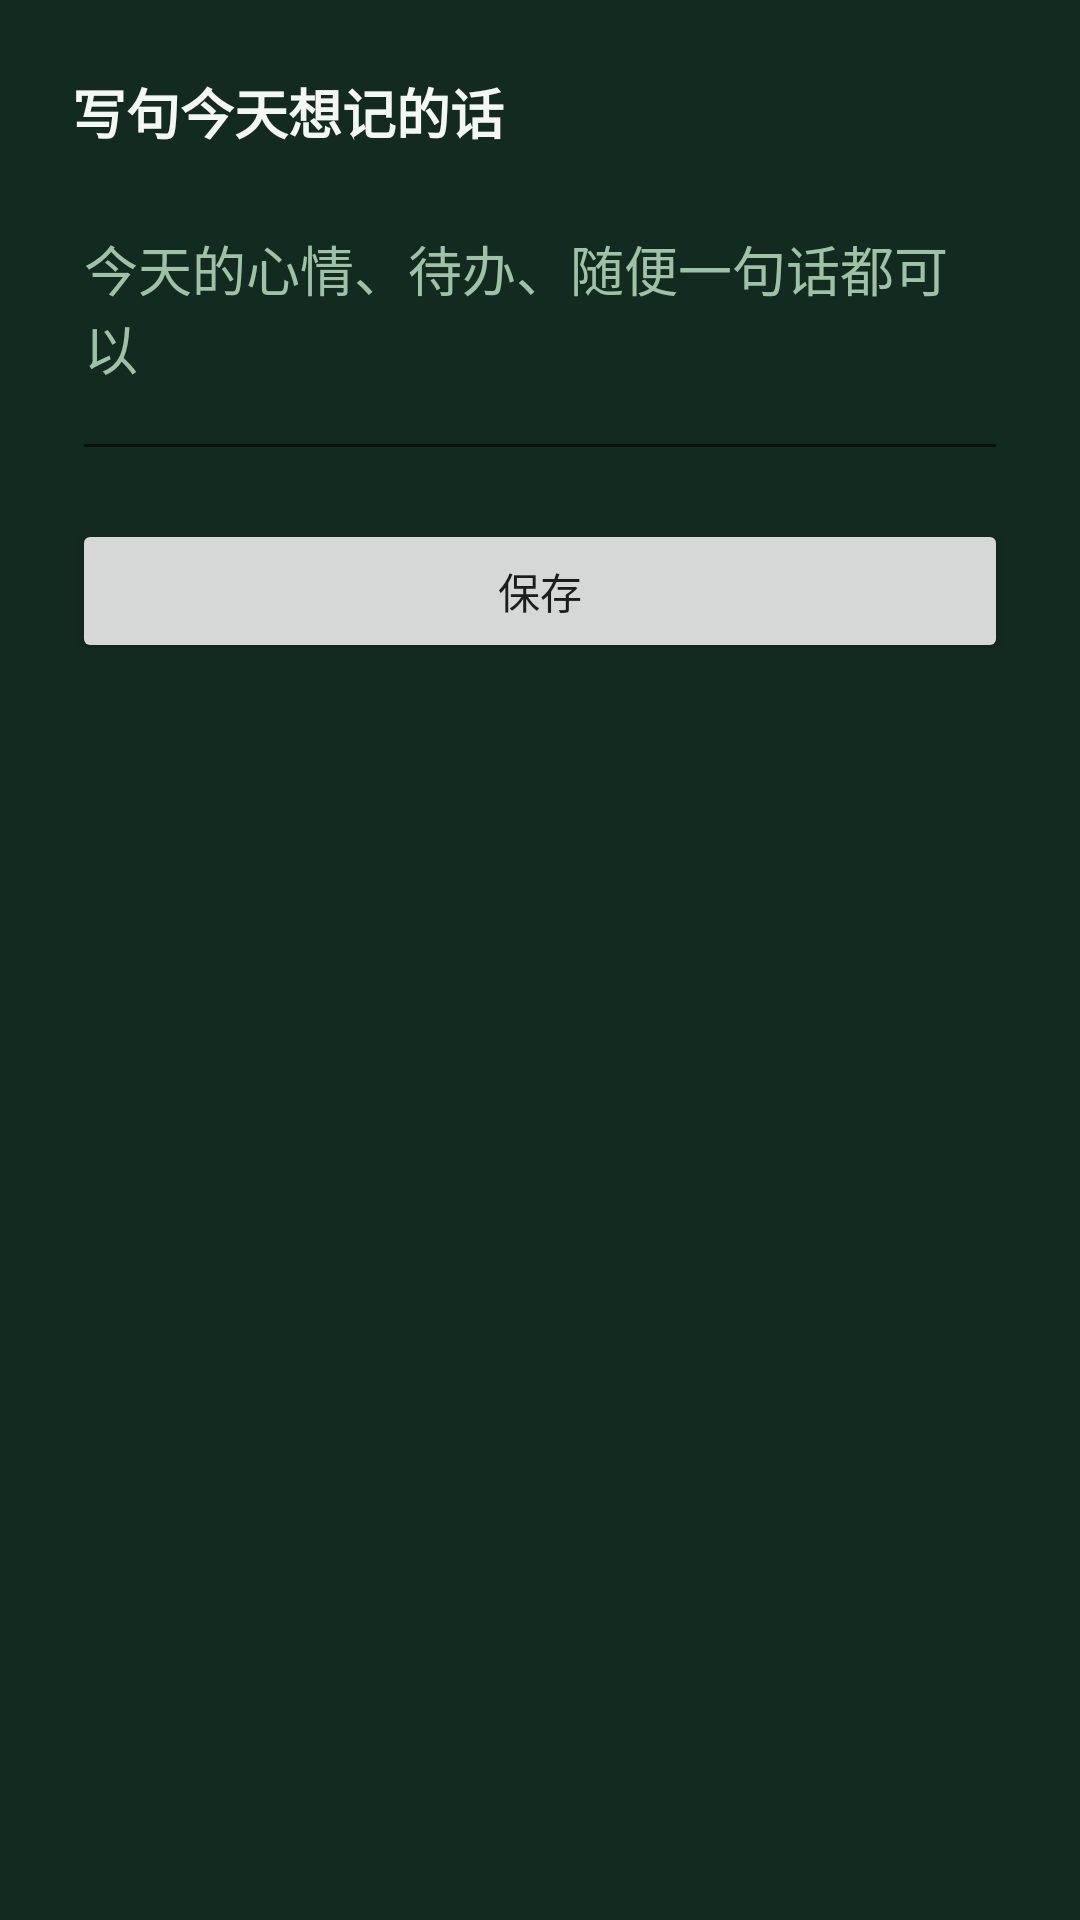

The Android layout XML behind this screen, and the referenced resources:
<!-- AndroidManifest.xml: activity theme Theme.GlassWidgets -->
<!-- res/layout/activity_note_edit.xml -->
<?xml version="1.0" encoding="utf-8"?>
<LinearLayout xmlns:android="http://schemas.android.com/apk/res/android"
    android:layout_width="match_parent"
    android:layout_height="wrap_content"
    android:orientation="vertical"
    android:background="@color/app_bg"
    android:padding="24dp">

    <TextView
        android:layout_width="match_parent"
        android:layout_height="wrap_content"
        android:text="写句今天想记的话"
        android:textSize="18sp"
        android:textStyle="bold"
        android:textColor="@color/text_on_glass" />

    <EditText
        android:id="@+id/edit_note"
        android:layout_width="match_parent"
        android:layout_height="wrap_content"
        android:layout_marginTop="16dp"
        android:minLines="3"
        android:maxLength="60"
        android:gravity="top"
        android:textColor="@color/text_on_glass"
        android:textColorHint="@color/app_text_secondary"
        android:hint="今天的心情、待办、随便一句话都可以" />

    <Button
        android:id="@+id/btn_save_note"
        android:layout_width="match_parent"
        android:layout_height="wrap_content"
        android:layout_marginTop="16dp"
        android:text="保存" />
</LinearLayout>
<!-- resources referenced by this layout -->
<resources>
  <color name="app_bg">#132A20</color>
  <color name="app_text_secondary">#9FC2A6</color>
  <color name="text_on_glass">#F4F7F2</color>
  <style name="Theme.GlassWidgets" parent="Theme.AppCompat.DayNight.NoActionBar">
          <item name="colorPrimary">#4A6FA5</item>
          <item name="colorPrimaryDark">#2E4A78</item>
          <item name="colorAccent">#7FB3D5</item>
      </style>
</resources>
